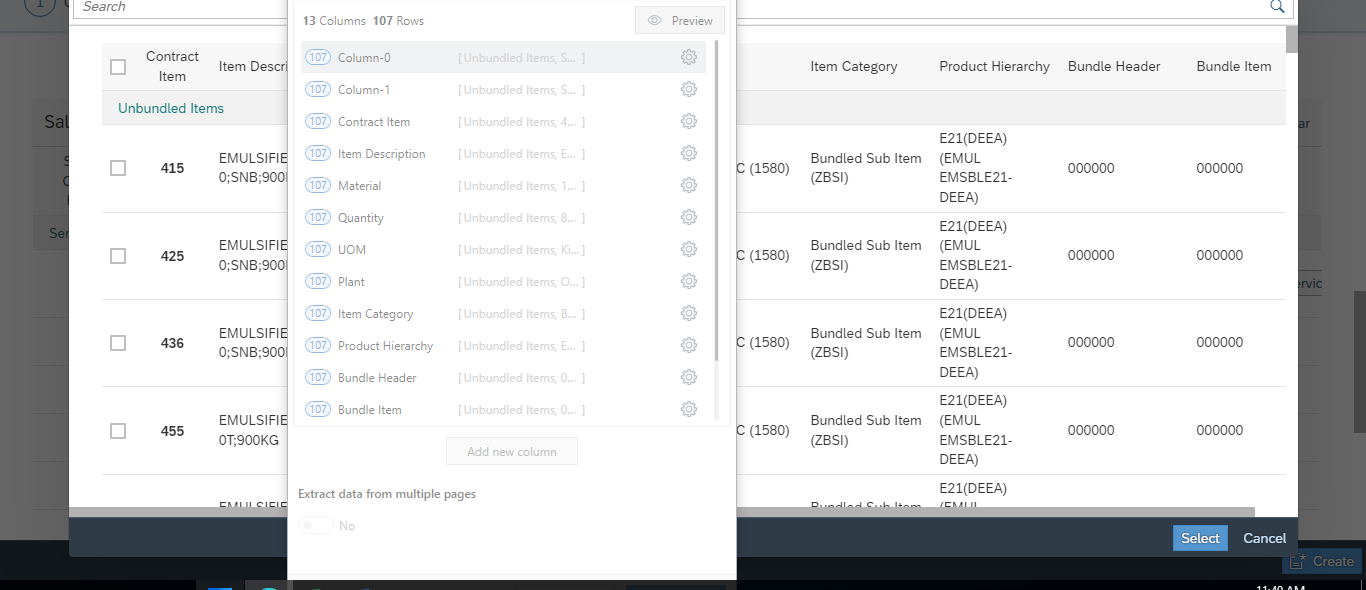
Task: Performer for Global Sales Order Creation & Change currency of it
Workflow: Select_ValidBundleHeader

Step 1: get-text

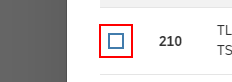
Step 2 [then]: check

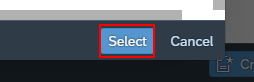
Step 3 [then]: click on 'Select'

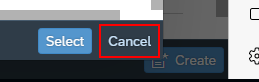
Step 4 [else]: click on 'Cancel'

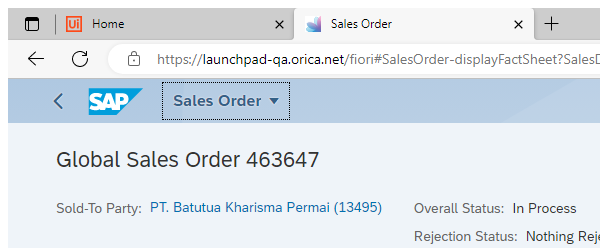
Step 5 [else]: Sales Order Screen in window 'Sales Order*' (msedge.exe)

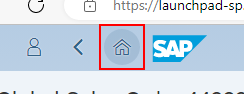
Step 6: click